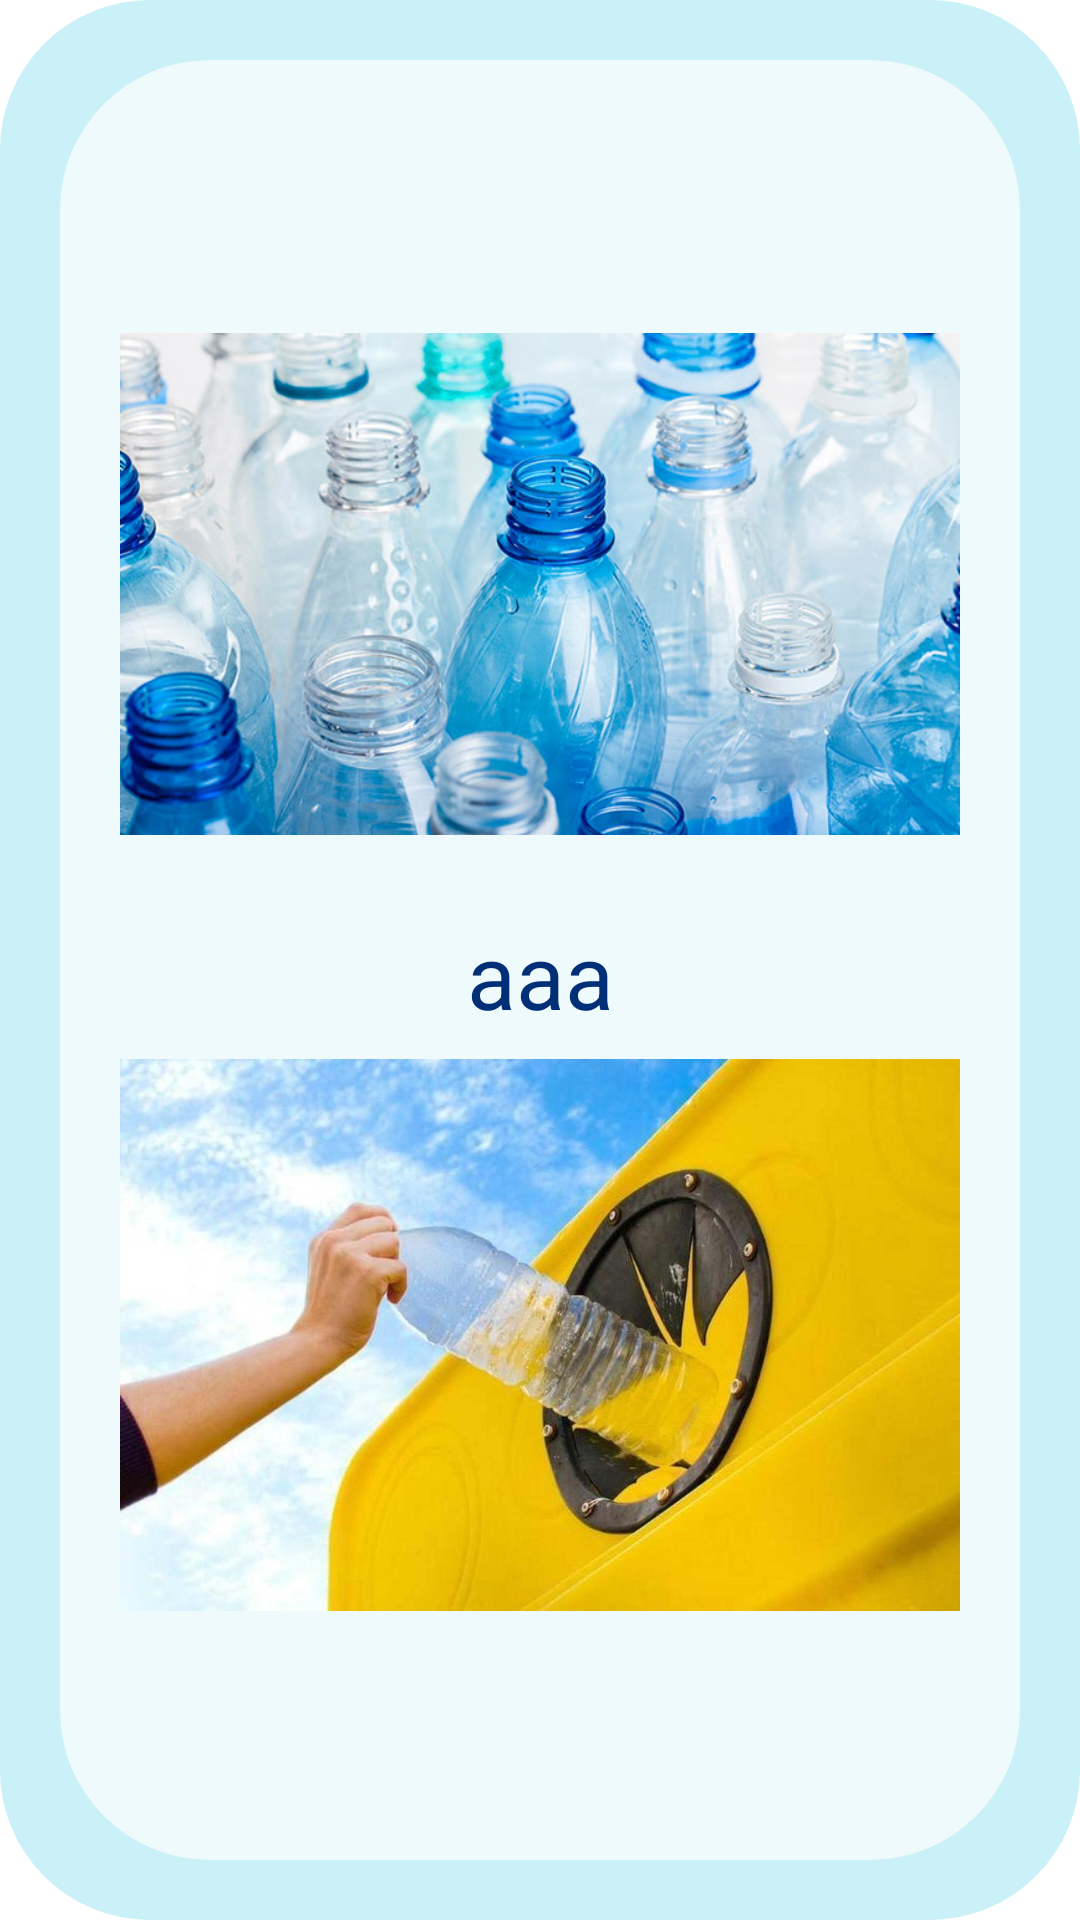

Here is an Android app screen rendered from its layout file. Give the layout XML and the strings, colors and styles it references.
<!-- AndroidManifest.xml: application theme Theme.SeacondLife -->
<!-- res/layout/activity_scanner_result.xml -->
<?xml version="1.0" encoding="utf-8"?>
<androidx.constraintlayout.widget.ConstraintLayout xmlns:android="http://schemas.android.com/apk/res/android"
    xmlns:app="http://schemas.android.com/apk/res-auto"
    xmlns:tools="http://schemas.android.com/tools"
    android:layout_width="match_parent"
    android:layout_height="match_parent"
    tools:context=".codescanner.ScannerResult">

    <LinearLayout
        android:id="@+id/ll"
        android:layout_width="match_parent"
        android:layout_height="match_parent"
        android:orientation="vertical"
        android:background="@drawable/semi_blue_bk"
        android:gravity="center">

        <LinearLayout
            android:layout_width="match_parent"
            android:layout_height="match_parent"
            android:layout_margin="20dp"
            android:padding="20dp"
            android:background="@drawable/semi_transparent_background"
            android:orientation="vertical"
            android:gravity="center">
        <ImageView
            android:layout_width="match_parent"
            android:layout_height="200dp"
            android:src="@drawable/bottles2" />


        <TextView
            android:id="@+id/result"
            android:layout_marginTop="10dp"
            android:layout_width="match_parent"
            android:layout_height="wrap_content"
            android:text="aaa"
            android:textAlignment="center"
            android:textColor="@color/navy"
            android:textSize="30dp"/>
            <ImageView

                android:layout_width="match_parent"
                android:layout_height="200dp"
                android:src="@drawable/contenedor" />
        </LinearLayout>
    </LinearLayout>



</androidx.constraintlayout.widget.ConstraintLayout>
<!-- resources referenced by this layout -->
<resources>
  <color name="navy">#002f78</color>
  <!-- drawable bottles2: jpg bitmap (drawable, 102054 bytes) -->
  <!-- drawable contenedor: jpg bitmap (drawable, 58534 bytes) -->
  <!-- drawable semi_blue_bk (drawable) -->
  <?xml version="1.0" encoding="utf-8"?>
  <selector xmlns:android="http://schemas.android.com/apk/res/android">
  
      <item>
          <shape android:shape="rectangle">
              <solid android:color="@color/verylightblue"/>
              <corners android:radius="50dp" />
          </shape>
      </item>
  
  </selector>
  <!-- drawable semi_transparent_background (drawable) -->
  <?xml version="1.0" encoding="utf-8"?>
  <selector xmlns:android="http://schemas.android.com/apk/res/android">
  
      <item>
          <shape android:shape="rectangle">
              <solid android:color="@color/transparent_white"/>
              <corners android:radius="50dp" />
          </shape>
      </item>
  
  </selector>
  <style name="Theme.SeacondLife" parent="Theme.MaterialComponents.Light.NoActionBar">
          
          <item name="colorPrimary">@color/blue</item>
          <item name="colorPrimaryVariant">@color/darkblue</item>
          <item name="colorOnPrimary">@color/white</item>
          
          <item name="colorSecondary">@color/lightblue</item>
          <item name="colorSecondaryVariant">@color/navy</item>
          <item name="colorOnSecondary">@color/black</item>
          
          <item name="android:statusBarColor">?attr/colorPrimaryVariant</item>
          
          <item name="windowNoTitle">true</item>
      </style>
  <color name="verylightblue">#CAF0F8</color>
  <color name="transparent_white">#B3FFFFFF</color>
  <color name="blue">#00B4D8</color>
  <color name="darkblue">#0077B6</color>
  <color name="white">#FFFFFFFF</color>
  <color name="lightblue">#90E0EF</color>
  <color name="black">#FF000000</color>
</resources>
